The GitHub repository nigno17/Datasets contains a labelled image folder "ProvaDV" with 9 categories: apple, banana, dice, flat screwdriver, hammer, lemon, orange, spatula, tennis ball. Examples follow, each with its label.

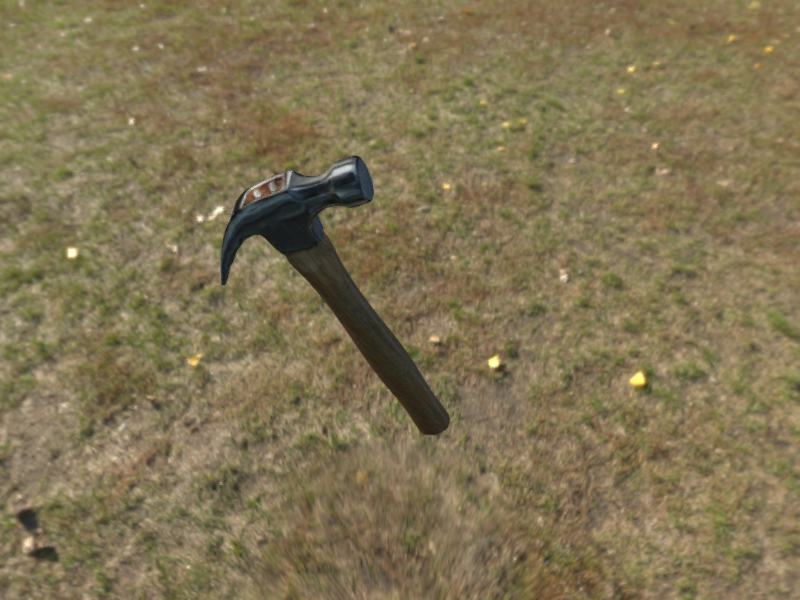
Label: hammer

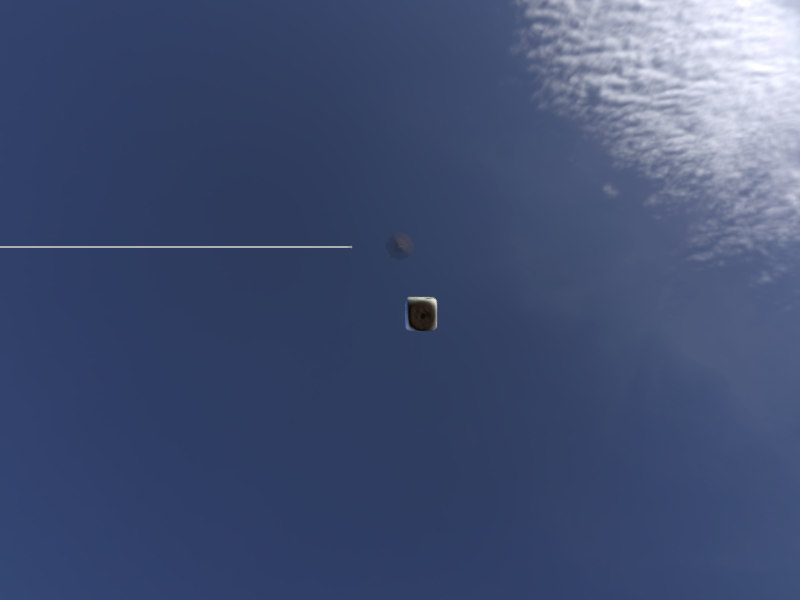
Label: dice

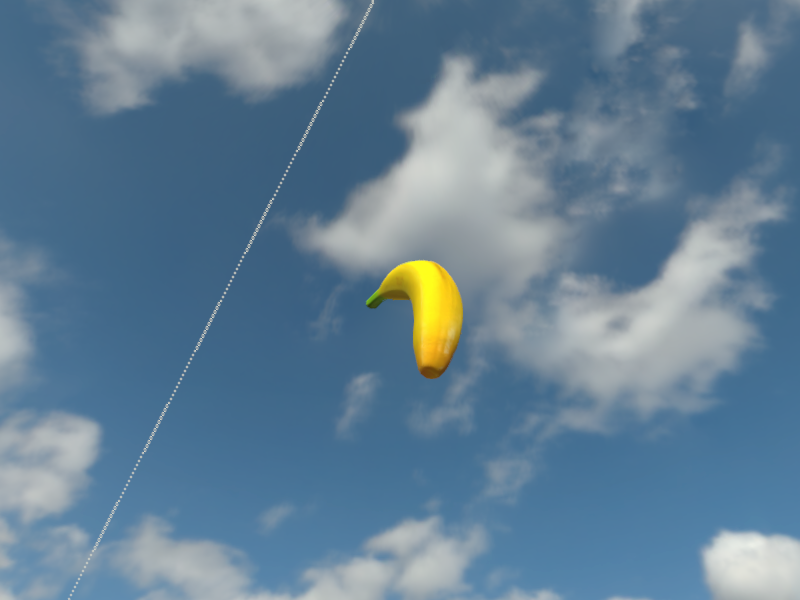
Label: banana

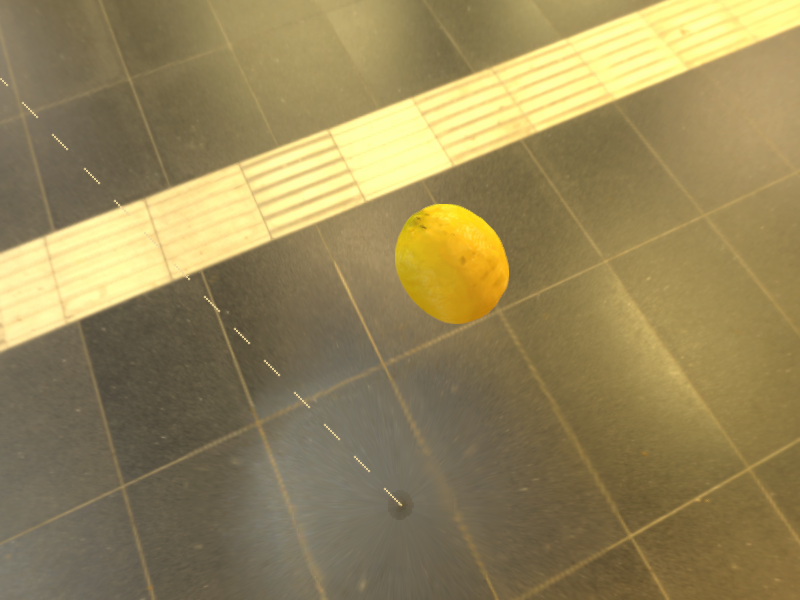
Label: lemon

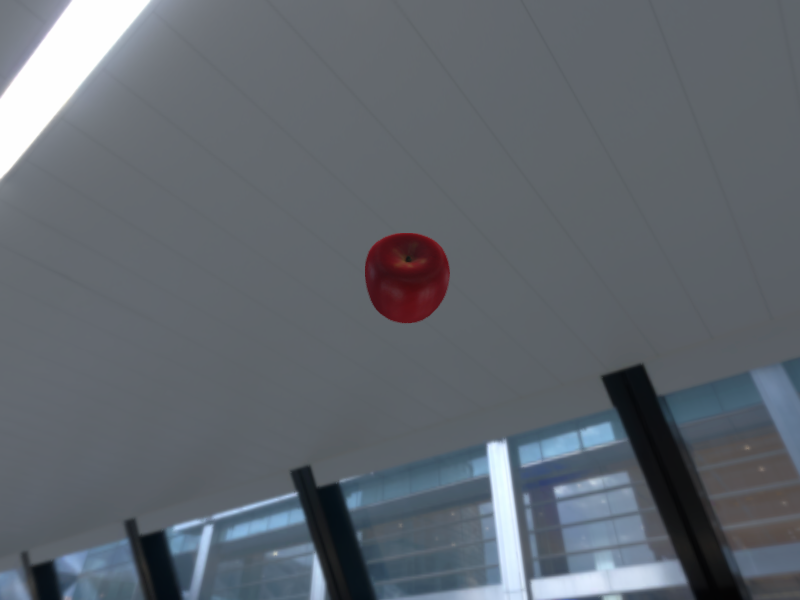
Label: apple

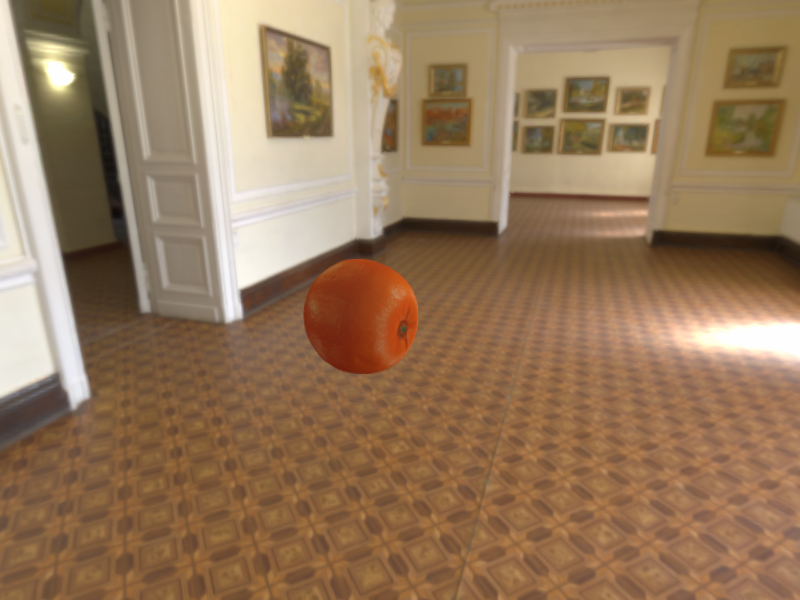
Label: orange
